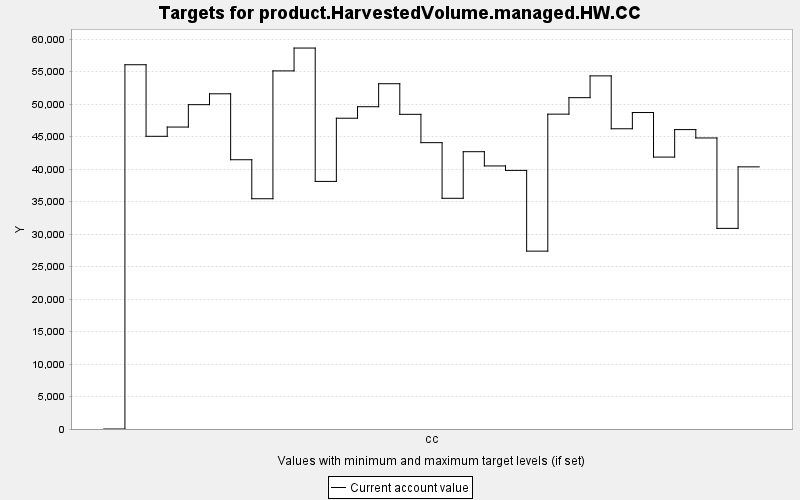

Source data for this figure (header and first rows):
TARGET, PERIOD, YEAR, PERIODWIDTH, MINIMUM, MAXIMUM, MINWEIGHT, MAXWEIGHT, CURRENT, SUMMARY
product.HarvestedVolume.managed.HW.CC, 0, 0, 10.0, 0.0, 10000, 1.0, 1.0, 0.0, 0.0
product.HarvestedVolume.managed.HW.CC, 1, 10, 10.0, 0.0, 10000, 1.0, 1.0, 56078, 0.0
product.HarvestedVolume.managed.HW.CC, 2, 20, 10.0, 0.0, 10000, 1.0, 1.0, 45059, 0.0
product.HarvestedVolume.managed.HW.CC, 3, 30, 10.0, 0.0, 10000, 1.0, 1.0, 46484, 0.0
product.HarvestedVolume.managed.HW.CC, 4, 40, 10.0, 0.0, 10000, 1.0, 1.0, 49931, 0.0
product.HarvestedVolume.managed.HW.CC, 5, 50, 10.0, 0.0, 10000, 1.0, 1.0, 51602, 0.0
product.HarvestedVolume.managed.HW.CC, 6, 60, 10.0, 0.0, 10000, 1.0, 1.0, 41453, 0.0
product.HarvestedVolume.managed.HW.CC, 7, 70, 10.0, 0.0, 10000, 1.0, 1.0, 35449, 0.0
product.HarvestedVolume.managed.HW.CC, 8, 80, 10.0, 0.0, 10000, 1.0, 1.0, 55130, 0.0
product.HarvestedVolume.managed.HW.CC, 9, 90, 10.0, 0.0, 10000, 1.0, 1.0, 58646, 0.0
product.HarvestedVolume.managed.HW.CC, 10, 100, 10.0, 0.0, 10000, 1.0, 1.0, 38114, 0.0
product.HarvestedVolume.managed.HW.CC, 11, 110, 10.0, 0.0, 10000, 1.0, 1.0, 47843, 0.0
product.HarvestedVolume.managed.HW.CC, 12, 120, 10.0, 0.0, 10000, 1.0, 1.0, 49613, 0.0
product.HarvestedVolume.managed.HW.CC, 13, 130, 10.0, 0.0, 10000, 1.0, 1.0, 53154, 0.0
product.HarvestedVolume.managed.HW.CC, 14, 140, 10.0, 0.0, 10000, 1.0, 1.0, 48443, 0.0
product.HarvestedVolume.managed.HW.CC, 15, 150, 10.0, 0.0, 10000, 1.0, 1.0, 44081, 0.0
product.HarvestedVolume.managed.HW.CC, 16, 160, 10.0, 0.0, 10000, 1.0, 1.0, 35516, 0.0
product.HarvestedVolume.managed.HW.CC, 17, 170, 10.0, 0.0, 10000, 1.0, 1.0, 42690, 0.0
product.HarvestedVolume.managed.HW.CC, 18, 180, 10.0, 0.0, 10000, 1.0, 1.0, 40495, 0.0
product.HarvestedVolume.managed.HW.CC, 19, 190, 10.0, 0.0, 10000, 1.0, 1.0, 39812, 0.0
product.HarvestedVolume.managed.HW.CC, 20, 200, 10.0, 0.0, 10000, 1.0, 1.0, 27382, 0.0
product.HarvestedVolume.managed.HW.CC, 21, 210, 10.0, 0.0, 10000, 1.0, 1.0, 48470, 0.0
product.HarvestedVolume.managed.HW.CC, 22, 220, 10.0, 0.0, 10000, 1.0, 1.0, 51008, 0.0
product.HarvestedVolume.managed.HW.CC, 23, 230, 10.0, 0.0, 10000, 1.0, 1.0, 54361, 0.0
product.HarvestedVolume.managed.HW.CC, 24, 240, 10.0, 0.0, 10000, 1.0, 1.0, 46219, 0.0
product.HarvestedVolume.managed.HW.CC, 25, 250, 10.0, 0.0, 10000, 1.0, 1.0, 48720, 0.0
product.HarvestedVolume.managed.HW.CC, 26, 260, 10.0, 0.0, 10000, 1.0, 1.0, 41860, 0.0
product.HarvestedVolume.managed.HW.CC, 27, 270, 10.0, 0.0, 10000, 1.0, 1.0, 46092, 0.0
product.HarvestedVolume.managed.HW.CC, 28, 280, 10.0, 0.0, 10000, 1.0, 1.0, 44805, 0.0
product.HarvestedVolume.managed.HW.CC, 29, 290, 10.0, 0.0, 10000, 1.0, 1.0, 30885, 0.0
product.HarvestedVolume.managed.HW.CC, 30, 300, 10.0, 0.0, 10000, 1.0, 1.0, 40356, 0.0
